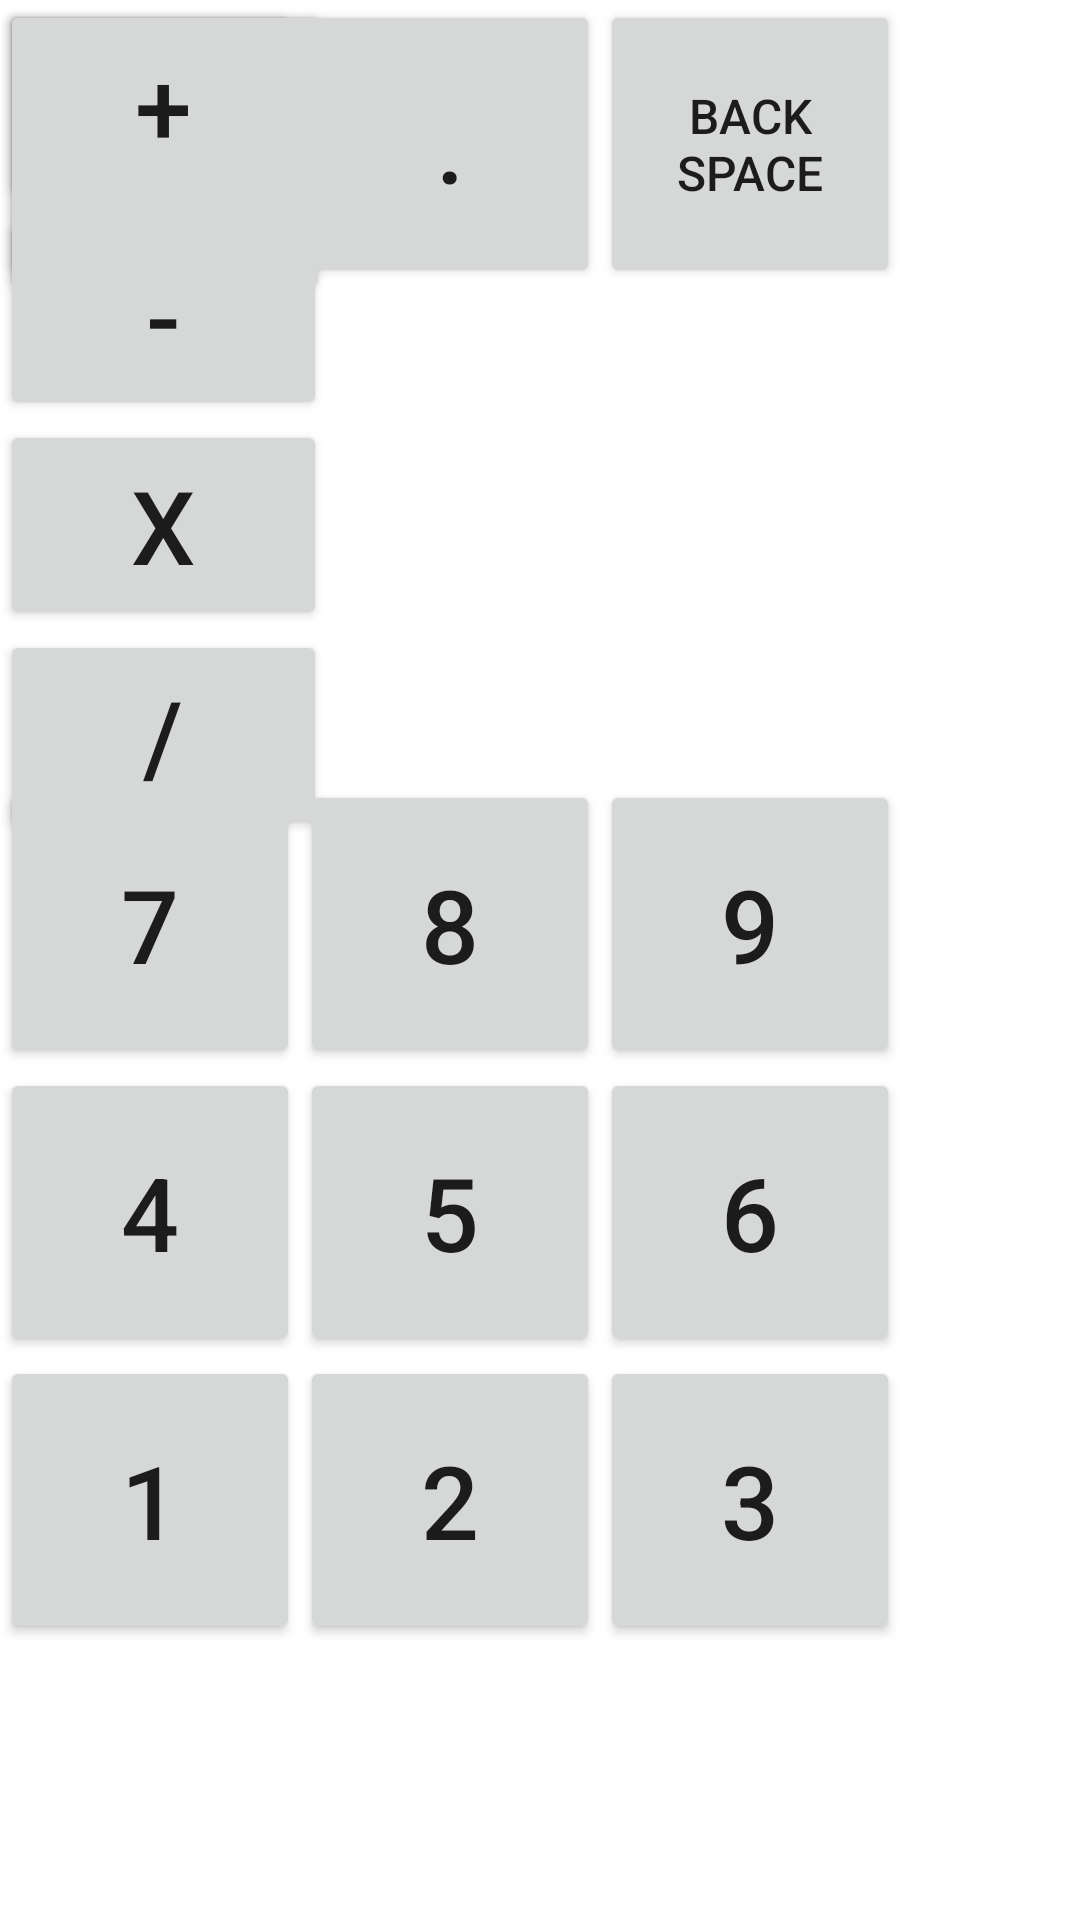

Here is an Android app screen rendered from its layout file. Give the layout XML and the strings, colors and styles it references.
<!-- AndroidManifest.xml: application theme Theme.AllInOneCalc -->
<!-- res/layout/activity_calculator.xml -->
<?xml version="1.0" encoding="utf-8"?>
<androidx.constraintlayout.widget.ConstraintLayout xmlns:android="http://schemas.android.com/apk/res/android"
    xmlns:app="http://schemas.android.com/apk/res-auto"
    xmlns:tools="http://schemas.android.com/tools"
    android:layout_width="match_parent"
    android:layout_height="match_parent"
    tools:context=".Calculator">

    <Button
        android:id="@+id/button21"
        android:layout_width="110dp"
        android:layout_height="101dp"
        android:text="Button"
        app:layout_constraintStart_toStartOf="@+id/button20"
        tools:layout_editor_absoluteY="633dp" />

    <Button
        android:id="@+id/button18"
        android:layout_width="109dp"
        android:layout_height="70dp"
        android:text="-"
        android:textSize="34sp"
        app:layout_constraintStart_toStartOf="@+id/button17"
        app:layout_constraintTop_toBottomOf="@+id/button17" />

    <Button
        android:id="@+id/button19"
        android:layout_width="109dp"
        android:layout_height="70dp"
        android:text="x"
        android:textSize="34sp"
        app:layout_constraintStart_toStartOf="@+id/button18"
        app:layout_constraintTop_toBottomOf="@+id/button18" />

    <Button
        android:id="@+id/button20"
        android:layout_width="109dp"
        android:layout_height="70dp"
        android:text="/"
        android:textSize="34sp"
        app:layout_constraintStart_toStartOf="@+id/button19"
        app:layout_constraintTop_toBottomOf="@+id/button19" />

    <Button
        android:id="@+id/button14"
        android:layout_width="100dp"
        android:layout_height="96dp"
        android:text="0"
        android:textSize="34sp"
        app:layout_constraintTop_toTopOf="@+id/button15"
        tools:layout_editor_absoluteX="0dp" />

    <Button
        android:id="@+id/button15"
        android:layout_width="100dp"
        android:layout_height="96dp"
        android:text="."
        android:textSize="34sp"
        app:layout_constraintStart_toEndOf="@+id/button14"
        app:layout_constraintTop_toTopOf="@+id/button16" />

    <Button
        android:id="@+id/button16"
        android:layout_width="100dp"
        android:layout_height="96dp"
        android:text="back space"
        android:textSize="16sp"
        app:layout_constraintStart_toEndOf="@+id/button15"
        tools:layout_editor_absoluteY="639dp" />

    <Button
        android:id="@+id/button17"
        android:layout_width="109dp"
        android:layout_height="70dp"
        android:text="+"
        android:textSize="34sp"
        tools:layout_editor_absoluteX="300dp"
        tools:layout_editor_absoluteY="351dp" />

    <Button
        android:id="@+id/button2"
        android:layout_width="100dp"
        android:layout_height="96dp"
        android:text="4"
        android:textSize="34sp"
        app:layout_constraintStart_toStartOf="@+id/button13"
        app:layout_constraintTop_toBottomOf="@+id/button13" />

    <Button
        android:id="@+id/button3"
        android:layout_width="100dp"
        android:layout_height="96dp"
        android:text="1"
        android:textSize="34sp"
        app:layout_constraintStart_toStartOf="@+id/button2"
        app:layout_constraintTop_toBottomOf="@+id/button2" />

    <Button
        android:id="@+id/button4"
        android:layout_width="100dp"
        android:layout_height="96dp"
        android:text="8"
        android:textSize="34sp"
        app:layout_constraintBottom_toBottomOf="@+id/button13"
        app:layout_constraintStart_toEndOf="@+id/button13"
        app:layout_constraintTop_toTopOf="@+id/button13" />

    <Button
        android:id="@+id/button5"
        android:layout_width="100dp"
        android:layout_height="96dp"
        android:text="5"
        android:textSize="34sp"
        app:layout_constraintBottom_toBottomOf="@+id/button2"
        app:layout_constraintEnd_toEndOf="@+id/button4"
        app:layout_constraintStart_toStartOf="@+id/button4"
        app:layout_constraintTop_toBottomOf="@+id/button4"
        app:layout_constraintVertical_bias="1.0" />

    <Button
        android:id="@+id/button"
        android:layout_width="100dp"
        android:layout_height="96dp"
        android:text="9"
        android:textSize="34sp"
        app:layout_constraintStart_toEndOf="@+id/button4"
        app:layout_constraintTop_toTopOf="@+id/button4" />

    <Button
        android:id="@+id/button11"
        android:layout_width="100dp"
        android:layout_height="96dp"
        android:text="6"
        android:textSize="34sp"
        app:layout_constraintStart_toEndOf="@+id/button5"
        app:layout_constraintTop_toBottomOf="@+id/button" />

    <Button
        android:id="@+id/button12"
        android:layout_width="100dp"
        android:layout_height="96dp"
        android:text="3"
        android:textSize="34sp"
        app:layout_constraintStart_toEndOf="@+id/button10"
        app:layout_constraintTop_toBottomOf="@+id/button11" />

    <Button
        android:id="@+id/button13"
        android:layout_width="100dp"
        android:layout_height="96dp"
        android:layout_marginBottom="284dp"
        android:text="7"
        android:textSize="34sp"
        app:layout_constraintBottom_toBottomOf="parent"
        app:layout_constraintStart_toStartOf="parent" />

    <Button
        android:id="@+id/button10"
        android:layout_width="100dp"
        android:layout_height="96dp"
        android:text="2"
        android:textSize="34sp"
        app:layout_constraintEnd_toEndOf="@+id/button5"
        app:layout_constraintStart_toEndOf="@+id/button2"
        app:layout_constraintTop_toBottomOf="@+id/button5" />
</androidx.constraintlayout.widget.ConstraintLayout>
<!-- resources referenced by this layout -->
<resources>
  <style name="Theme.AllInOneCalc" parent="Theme.MaterialComponents.DayNight.DarkActionBar">
          
          <item name="colorPrimary">@color/purple_500</item>
          <item name="colorPrimaryVariant">@color/purple_700</item>
          <item name="colorOnPrimary">@color/white</item>
          
          <item name="colorSecondary">@color/teal_200</item>
          <item name="colorSecondaryVariant">@color/teal_700</item>
          <item name="colorOnSecondary">@color/black</item>
          
          <item name="android:statusBarColor" tools:targetApi="l">?attr/colorPrimaryVariant</item>
          
      </style>
  <!-- not gathered from this repository: default colours our renderer supplied (Android Studio template values) -->
  <color name="purple_500">#FF6200EE</color>
  <color name="purple_700">#FF3700B3</color>
  <color name="teal_200">#FF03DAC5</color>
  <color name="teal_700">#FF018786</color>
  <color name="black">#FF000000</color>
  <color name="white">#FFFFFFFF</color>
</resources>
